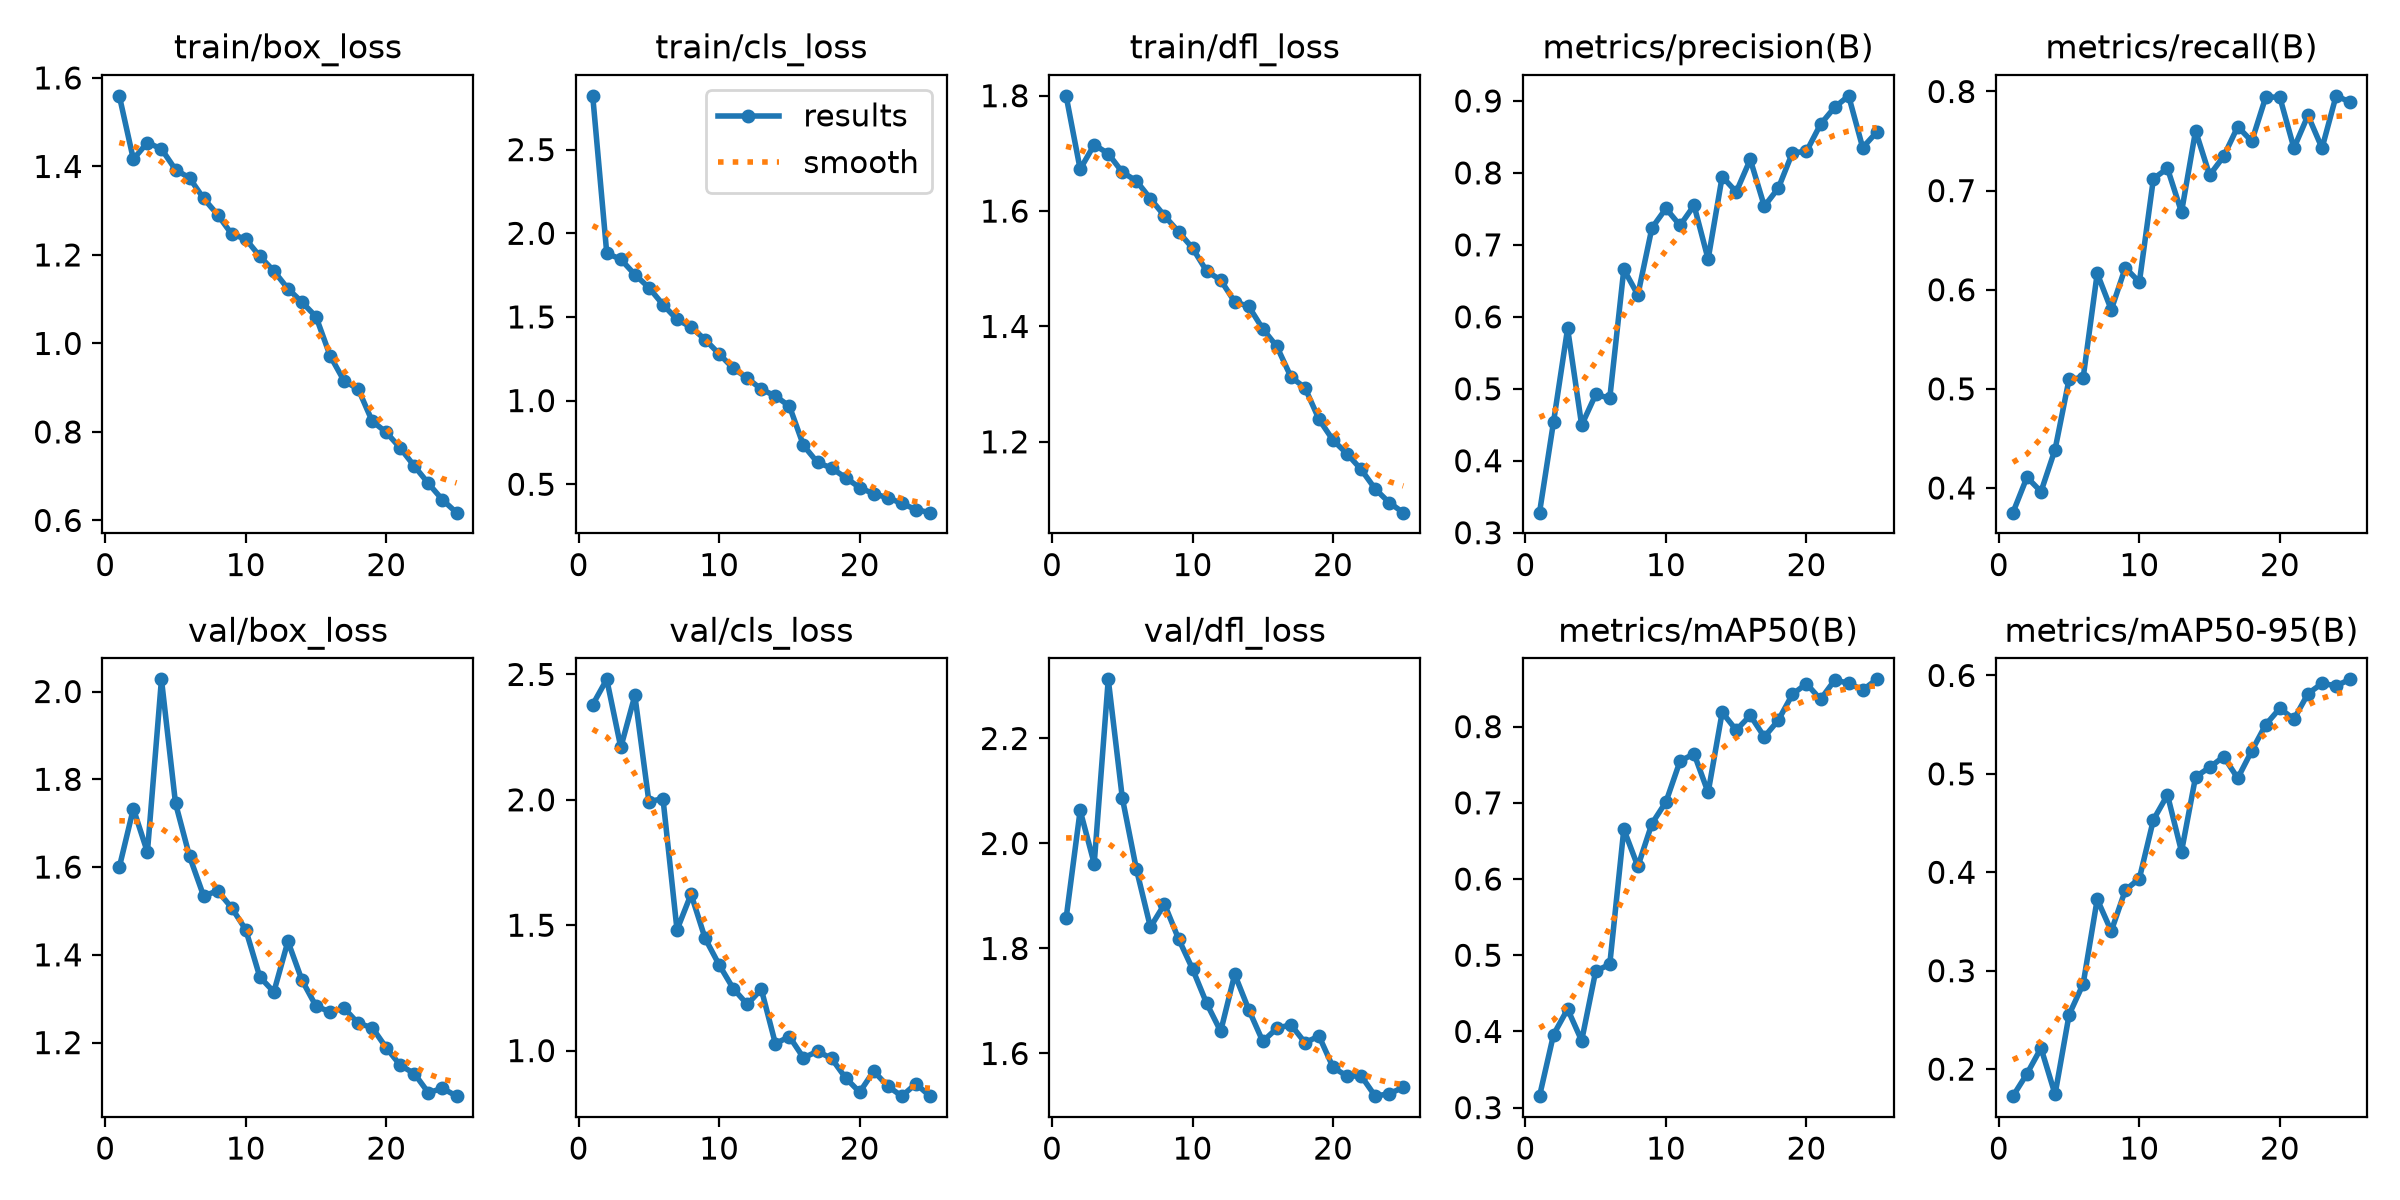

The data file committed next to this chart (first rows):
epoch, time, train/box_loss, train/cls_loss, train/dfl_loss, metrics/precision(B), metrics/recall(B), metrics/mAP50(B), metrics/mAP50-95(B), val/box_loss, val/cls_loss, val/dfl_loss, lr/pg0, lr/pg1, lr/pg2
1, 123.5, 1.56, 2.822, 1.8, 0.3279, 0.3751, 0.3151, 0.1725, 1.6, 2.379, 1.857, 0.0003316, 0.0003316, 0.06717
2, 201.4, 1.416, 1.881, 1.673, 0.4542, 0.4108, 0.3959, 0.1953, 1.733, 2.48, 2.063, 0.0006386, 0.0006386, 0.03415
3, 280, 1.454, 1.845, 1.715, 0.5839, 0.3963, 0.4294, 0.2214, 1.634, 2.209, 1.962, 0.0009192, 0.0009192, 0.001094
4, 358.4, 1.439, 1.753, 1.7, 0.4495, 0.4388, 0.3879, 0.1744, 2.028, 2.416, 2.313, 0.0008812, 0.0008812, 0.0008812
5, 436.5, 1.393, 1.675, 1.667, 0.4921, 0.5099, 0.4793, 0.2554, 1.745, 1.992, 2.087, 0.0008416, 0.0008416, 0.0008416
6, 514.5, 1.374, 1.574, 1.652, 0.4869, 0.5112, 0.488, 0.2866, 1.624, 2.005, 1.951, 0.000802, 0.000802, 0.000802
7, 592.5, 1.328, 1.485, 1.622, 0.6659, 0.6165, 0.6653, 0.3725, 1.534, 1.482, 1.841, 0.0007624, 0.0007624, 0.0007624
8, 670.6, 1.291, 1.439, 1.592, 0.6305, 0.5798, 0.6165, 0.3402, 1.546, 1.624, 1.884, 0.0007228, 0.0007228, 0.0007228
9, 748.3, 1.247, 1.365, 1.564, 0.7235, 0.6223, 0.6727, 0.3818, 1.507, 1.447, 1.819, 0.0006832, 0.0006832, 0.0006832
10, 826.2, 1.236, 1.279, 1.536, 0.7506, 0.6077, 0.7012, 0.3936, 1.457, 1.342, 1.761, 0.0006436, 0.0006436, 0.0006436
11, 904.2, 1.197, 1.193, 1.496, 0.727, 0.712, 0.7548, 0.4534, 1.35, 1.248, 1.696, 0.000604, 0.000604, 0.000604
12, 982.4, 1.164, 1.134, 1.48, 0.7548, 0.7224, 0.7644, 0.4786, 1.316, 1.184, 1.642, 0.0005644, 0.0005644, 0.0005644
13, 1060, 1.124, 1.068, 1.443, 0.68, 0.6784, 0.7136, 0.421, 1.431, 1.245, 1.751, 0.0005248, 0.0005248, 0.0005248
14, 1138, 1.093, 1.027, 1.435, 0.7949, 0.7603, 0.8188, 0.497, 1.342, 1.028, 1.683, 0.0004852, 0.0004852, 0.0004852
15, 1216, 1.06, 0.9667, 1.396, 0.7735, 0.7156, 0.7954, 0.5065, 1.283, 1.056, 1.623, 0.0004456, 0.0004456, 0.0004456
16, 1313, 0.9723, 0.7319, 1.365, 0.8187, 0.7346, 0.8147, 0.5175, 1.27, 0.9714, 1.648, 0.000406, 0.000406, 0.000406
17, 1391, 0.9151, 0.6301, 1.312, 0.7537, 0.7645, 0.7865, 0.4955, 1.278, 0.9972, 1.655, 0.0003664, 0.0003664, 0.0003664
18, 1468, 0.8971, 0.5969, 1.294, 0.779, 0.7498, 0.8086, 0.5234, 1.244, 0.9689, 1.621, 0.0003268, 0.0003268, 0.0003268
19, 1546, 0.8242, 0.5391, 1.239, 0.828, 0.7947, 0.8424, 0.5501, 1.234, 0.8911, 1.633, 0.0002872, 0.0002872, 0.0002872
20, 1624, 0.7992, 0.4798, 1.203, 0.8298, 0.794, 0.8564, 0.5666, 1.188, 0.8344, 1.573, 0.0002476, 0.0002476, 0.0002476
21, 1701, 0.7633, 0.4426, 1.179, 0.8675, 0.7429, 0.8358, 0.5554, 1.148, 0.9183, 1.557, 0.000208, 0.000208, 0.000208
22, 1779, 0.7227, 0.4199, 1.152, 0.891, 0.7759, 0.8608, 0.5815, 1.129, 0.8581, 1.557, 0.0001684, 0.0001684, 0.0001684
23, 1857, 0.6835, 0.3851, 1.118, 0.9071, 0.7429, 0.8573, 0.5918, 1.086, 0.8185, 1.519, 0.0001288, 0.0001288, 0.0001288
24, 1935, 0.6466, 0.3489, 1.094, 0.8351, 0.7956, 0.848, 0.5895, 1.096, 0.8678, 1.523, 8.92e-05, 8.92e-05, 8.92e-05
25, 2012, 0.6176, 0.3302, 1.077, 0.8567, 0.7894, 0.8621, 0.596, 1.078, 0.8184, 1.535, 4.96e-05, 4.96e-05, 4.96e-05
